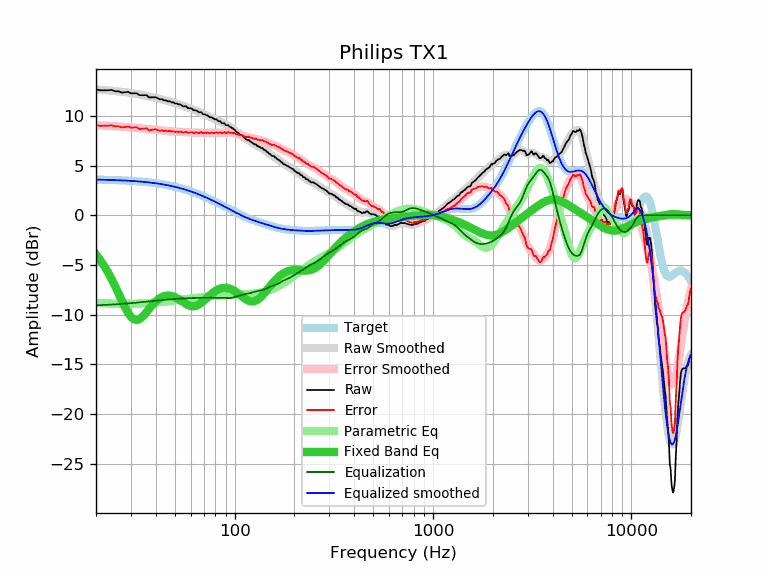

Source data for this figure (header and first rows):
frequency, raw, error, smoothed, error_smoothed, equalization, parametric_eq, equalized_raw, equalized_smoothed, target
20, 12.68, 9.09, 12.65, 9.06, -9.06, -3.94, 3.62, 3.59, 3.59
21, 12.58, 9.00, 12.63, 9.04, -9.04, -4.50, 3.54, 3.58, 3.58
22, 12.58, 9.00, 12.60, 9.02, -9.02, -5.10, 3.56, 3.57, 3.57
23, 12.58, 9.02, 12.57, 9.00, -9.00, -5.74, 3.58, 3.56, 3.56
24, 12.61, 9.06, 12.53, 8.98, -8.98, -6.43, 3.63, 3.55, 3.55
25, 12.48, 8.94, 12.50, 8.96, -8.96, -7.15, 3.52, 3.54, 3.54
26, 12.48, 8.95, 12.46, 8.94, -8.94, -7.88, 3.54, 3.53, 3.53
27, 12.34, 8.83, 12.43, 8.92, -8.92, -8.59, 3.42, 3.51, 3.51
28, 12.38, 8.88, 12.39, 8.89, -8.89, -9.25, 3.49, 3.50, 3.50
29, 12.42, 8.94, 12.35, 8.87, -8.87, -9.80, 3.55, 3.48, 3.48
30, 12.28, 8.82, 12.31, 8.84, -8.84, -10.22, 3.44, 3.46, 3.46
31, 12.28, 8.83, 12.26, 8.82, -8.82, -10.47, 3.46, 3.44, 3.44
32, 12.28, 8.85, 12.21, 8.79, -8.79, -10.54, 3.49, 3.42, 3.42
33, 12.10, 8.70, 12.16, 8.76, -8.76, -10.47, 3.34, 3.40, 3.40
34, 12.08, 8.70, 12.11, 8.73, -8.73, -10.28, 3.35, 3.38, 3.38
35, 12.08, 8.72, 12.06, 8.70, -8.70, -10.02, 3.38, 3.36, 3.36
36, 12.09, 8.76, 12.01, 8.67, -8.67, -9.73, 3.42, 3.33, 3.33
37, 11.86, 8.55, 11.96, 8.65, -8.65, -9.44, 3.21, 3.31, 3.31
38, 11.87, 8.59, 11.91, 8.63, -8.63, -9.16, 3.24, 3.28, 3.28
39, 11.87, 8.62, 11.86, 8.61, -8.61, -8.90, 3.26, 3.25, 3.25
40, 11.88, 8.66, 11.81, 8.59, -8.59, -8.68, 3.29, 3.22, 3.22
41, 11.77, 8.58, 11.76, 8.57, -8.57, -8.49, 3.20, 3.19, 3.19
42, 11.67, 8.51, 11.71, 8.55, -8.55, -8.34, 3.12, 3.16, 3.16
43, 11.69, 8.56, 11.66, 8.53, -8.53, -8.22, 3.16, 3.13, 3.13
44, 11.57, 8.47, 11.60, 8.51, -8.51, -8.14, 3.06, 3.09, 3.09
45, 11.57, 8.51, 11.55, 8.49, -8.49, -8.09, 3.08, 3.06, 3.06
46, 11.46, 8.44, 11.50, 8.48, -8.48, -8.07, 2.98, 3.02, 3.02
47, 11.49, 8.50, 11.44, 8.46, -8.46, -8.08, 3.03, 2.99, 2.99
48, 11.37, 8.42, 11.39, 8.45, -8.45, -8.12, 2.92, 2.95, 2.95
49, 11.37, 8.46, 11.34, 8.43, -8.43, -8.17, 2.94, 2.91, 2.91
50, 11.25, 8.38, 11.29, 8.42, -8.42, -8.24, 2.83, 2.87, 2.87
51, 11.25, 8.42, 11.23, 8.41, -8.41, -8.33, 2.84, 2.82, 2.82
52, 11.17, 8.39, 11.18, 8.40, -8.40, -8.43, 2.77, 2.78, 2.78
53, 11.17, 8.43, 11.13, 8.39, -8.39, -8.53, 2.78, 2.74, 2.74
54, 11.07, 8.38, 11.07, 8.38, -8.38, -8.64, 2.69, 2.69, 2.69
55, 10.97, 8.32, 11.02, 8.37, -8.37, -8.74, 2.60, 2.65, 2.65
56, 10.97, 8.37, 10.96, 8.36, -8.36, -8.84, 2.61, 2.60, 2.60
57, 10.97, 8.41, 10.91, 8.35, -8.35, -8.94, 2.62, 2.55, 2.55
58, 10.80, 8.29, 10.85, 8.34, -8.34, -9.02, 2.46, 2.51, 2.51
59, 10.77, 8.31, 10.79, 8.34, -8.34, -9.08, 2.43, 2.46, 2.46
60, 10.77, 8.36, 10.74, 8.33, -8.33, -9.12, 2.44, 2.41, 2.41
61, 10.72, 8.36, 10.68, 8.32, -8.32, -9.15, 2.40, 2.36, 2.36
62, 10.57, 8.26, 10.63, 8.32, -8.32, -9.15, 2.25, 2.31, 2.31
63, 10.57, 8.31, 10.57, 8.32, -8.32, -9.14, 2.25, 2.26, 2.26
64, 10.56, 8.35, 10.52, 8.31, -8.31, -9.10, 2.25, 2.21, 2.21
65, 10.46, 8.31, 10.46, 8.31, -8.31, -9.05, 2.15, 2.15, 2.15
66, 10.37, 8.27, 10.41, 8.31, -8.31, -8.98, 2.06, 2.10, 2.10
67, 10.37, 8.32, 10.35, 8.31, -8.31, -8.90, 2.06, 2.05, 2.05
68, 10.37, 8.37, 10.30, 8.30, -8.30, -8.80, 2.07, 1.99, 1.99
69, 10.19, 8.25, 10.24, 8.30, -8.30, -8.70, 1.89, 1.94, 1.94
70, 10.16, 8.27, 10.19, 8.30, -8.30, -8.59, 1.86, 1.89, 1.89
71, 10.16, 8.33, 10.13, 8.29, -8.29, -8.48, 1.86, 1.83, 1.83
72, 10.06, 8.28, 10.07, 8.29, -8.29, -8.37, 1.77, 1.78, 1.78
73, 10.05, 8.32, 10.02, 8.29, -8.29, -8.26, 1.76, 1.73, 1.73
74, 9.96, 8.29, 9.96, 8.29, -8.29, -8.15, 1.67, 1.67, 1.67
75, 9.86, 8.24, 9.91, 8.29, -8.29, -8.05, 1.57, 1.62, 1.62
76, 9.86, 8.30, 9.85, 8.29, -8.29, -7.95, 1.57, 1.56, 1.56
77, 9.83, 8.32, 9.80, 8.30, -8.30, -7.85, 1.53, 1.51, 1.51
78, 9.76, 8.31, 9.75, 8.30, -8.30, -7.77, 1.46, 1.45, 1.45
79, 9.66, 8.26, 9.70, 8.30, -8.30, -7.69, 1.35, 1.40, 1.40
... 553 more rows
